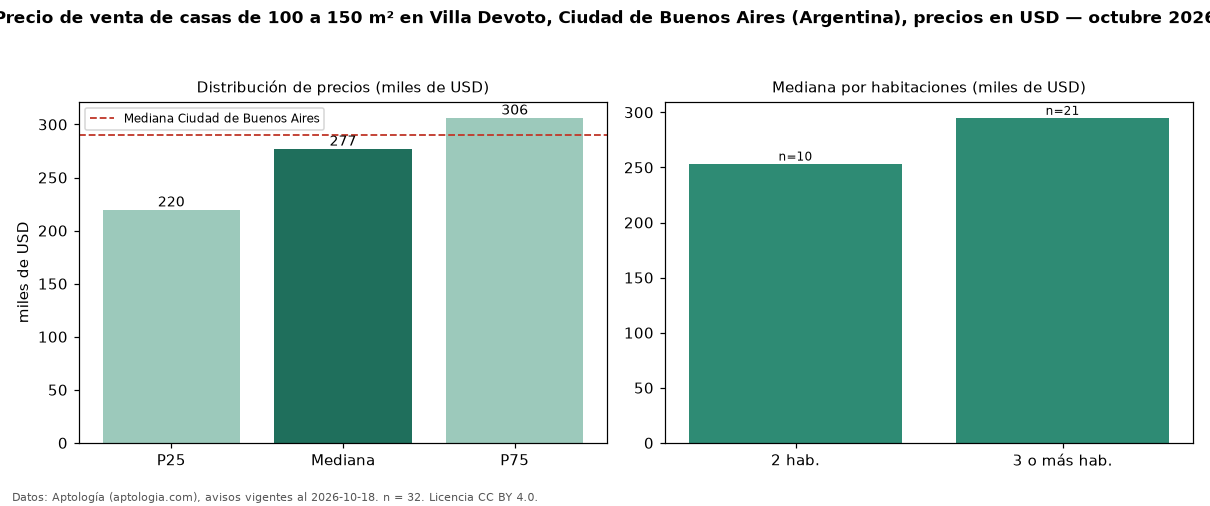

Source data for this figure (header and first rows):
seccion, metrica, valor, moneda, n
filtro, area4, de 100 a 150 m², , 32
precio, p25, 219675, USD, 32
precio, mediana, 277000, USD, 32
precio, p75, 306250, USD, 32
precio, minimo, 170000, USD, 32
precio, maximo, 950000, USD, 32
m2, mediana_precio_m2, 2180, USD, 31
m2, area_mediana_m2, 130.0, m2, 31
banos, mediana_banos, 2.0, , 
habitaciones, 2, 253500, USD, 10
habitaciones, 3+, 295000, USD, 21
ciudad, mediana_ciudad_referencia, 290000, USD, 
ciudad, mediana_m2_ciudad, 1568, USD, 
fuente, fecha_datos, 2026-10-18, , 
fuente, atribucion, https://www.aptologia.com/ar, , 
fuente, licencia, CC BY 4.0, , 
